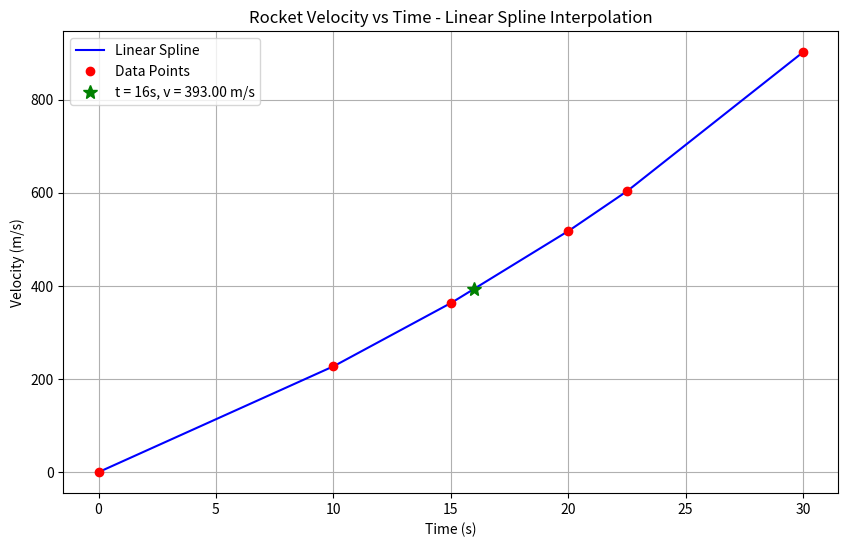

Here is the Python script that generated this plot:
"""
Linear Spline Interpolation Module

This module implements linear spline interpolation based on the approach described in
the "Spline Method of Interpolation" document.
"""

import numpy as np
import matplotlib.pyplot as plt

class LinearSpline:
    """
    Class for linear spline interpolation.
    
    Linear spline interpolation connects consecutive data points with straight lines.
    """
    
    def __init__(self, x, y):
        """
        Initialize the linear spline interpolator with data points.
        
        Args:
            x (array-like): x-coordinates of the data points.
            y (array-like): y-coordinates of the data points.
        """
        # Convert to numpy arrays
        self.x = np.asarray(x)
        self.y = np.asarray(y)
        
        # Verify that the data is sorted by x
        if not np.all(np.diff(self.x) > 0):
            idx = np.argsort(self.x)
            self.x = self.x[idx]
            self.y = self.y[idx]
            
        # Calculate slopes between consecutive points
        self.slopes = np.zeros(len(self.x) - 1)
        for i in range(len(self.x) - 1):
            self.slopes[i] = (self.y[i+1] - self.y[i]) / (self.x[i+1] - self.x[i])
    
    def __call__(self, x_new):
        """
        Evaluate the linear spline at the given points.
        
        Args:
            x_new (float or array-like): Points where to evaluate the spline.
            
        Returns:
            float or ndarray: Interpolated values.
        """
        x_new = np.asarray(x_new)
        scalar_input = False
        if x_new.ndim == 0:
            x_new = x_new[np.newaxis]
            scalar_input = True
            
        y_new = np.zeros_like(x_new)
        
        for i, x_val in enumerate(x_new):
            if x_val < self.x[0] or x_val > self.x[-1]:
                raise ValueError(f"Point {x_val} is outside the interpolation range [{self.x[0]}, {self.x[-1]}]")
                
            # Handle the case where x_val equals the last point exactly
            if x_val == self.x[-1]:
                y_new[i] = self.y[-1]
                continue
                
            # Find the corresponding interval
            idx = np.searchsorted(self.x, x_val, side='right') - 1
            
            # Apply the linear interpolation formula
            y_new[i] = self.y[idx] + self.slopes[idx] * (x_val - self.x[idx])
            
        return y_new[0] if scalar_input else y_new
    
    def plot(self, num_points=1000, show_points=True):
        """
        Plot the linear spline.
        
        Args:
            num_points (int): Number of points for the plot.
            show_points (bool): If True, show the original data points.
        """
        x_plot = np.linspace(self.x[0], self.x[-1], num_points)
        y_plot = self(x_plot)
        
        plt.figure(figsize=(10, 6))
        plt.plot(x_plot, y_plot, 'b-', label='Linear Spline')
        
        if show_points:
            plt.plot(self.x, self.y, 'ro', label='Data Points')
            
        plt.grid(True)
        plt.legend()
        plt.xlabel('x')
        plt.ylabel('y')
        plt.title('Linear Spline Interpolation')
        plt.show()


def example_rocket():
    """
    Implementation of Example 1 from the document about the rocket.
    
    The example calculates the rocket's velocity at t = 16 seconds using linear splines.
    """
    # Rocket data: time and velocity
    t = np.array([0, 10, 15, 20, 22.5, 30])
    v = np.array([0, 227.04, 362.78, 517.35, 602.97, 901.67])
    
    # Create the linear spline interpolator
    spline = LinearSpline(t, v)
    
    # Calculate the velocity at t = 16 seconds
    v_16 = spline(16)
    
    print(f"Velocity at t = 16 seconds: {v_16:.2f} m/s")
    
    # Plot the result
    plt.figure(figsize=(10, 6))
    t_plot = np.linspace(0, 30, 1000)
    v_plot = spline(t_plot)
    
    plt.plot(t_plot, v_plot, 'b-', label='Linear Spline')
    plt.plot(t, v, 'ro', label='Data Points')
    plt.plot(16, v_16, 'g*', markersize=10, label=f't = 16s, v = {v_16:.2f} m/s')
    
    plt.grid(True)
    plt.legend()
    plt.xlabel('Time (s)')
    plt.ylabel('Velocity (m/s)')
    plt.title('Rocket Velocity vs Time - Linear Spline Interpolation')
    plt.show()


if __name__ == "__main__":
    example_rocket() 
